Run: headless pygame with SDL's dummy video driver; simulated clock (each Clock.tick advances the game by its frame time, no real sleeping); random seed 0; keys injected as events and as key.get_pressed() state; mouse plan: one left click at the window centre at the start of phase 2, then a move to the lower-right quarter at the start of phase 3.
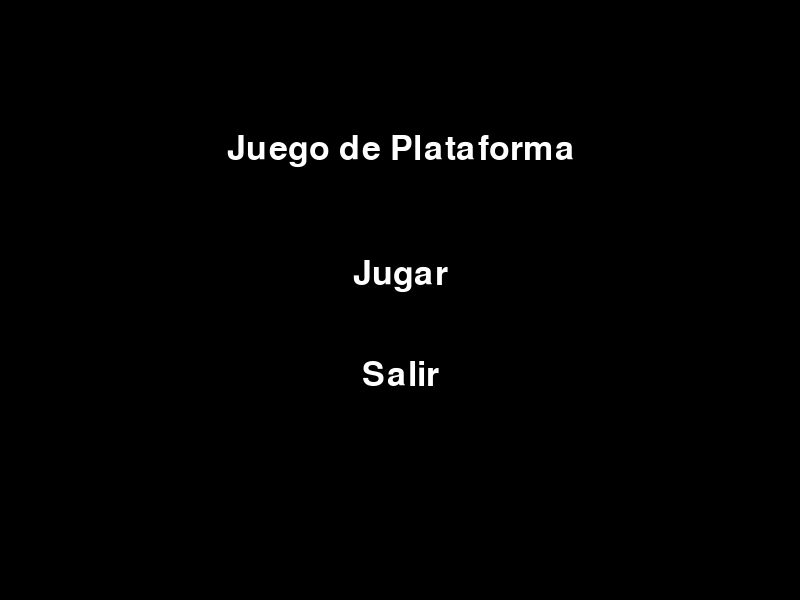
Frame 1 of 4 · flips 1–60 · no input
Frame 2 of 4 · flips 61–180 · clicked the window centre · tapped SPACE, RETURN · held RIGHT (→), D · screen unchanged from frame 1, image omitted
Frame 3 of 4 · flips 181–300 · moved the mouse to the lower-right quarter · held DOWN (↓), S · screen unchanged from frame 2, image omitted
Frame 4 of 4 · flips 301–420 · held LEFT (←), A, UP (↑), W · screen unchanged from frame 3, image omitted

The pygame program that drew these frames:

import pygame

# Inicialización
pygame.init()

# Configuración de pantalla
ANCHO, ALTO = 800, 600
pantalla = pygame.display.set_mode((ANCHO, ALTO))
pygame.display.set_caption("Juego de Plataforma")

# Colores
GRIS = (128, 128, 128)
BLANCO = (255, 255, 255)
AZUL = (0, 0, 255)
VERDE = (0, 255, 0)
NEGRO = (0, 0, 0)

# Fuente para el menú
fuente = pygame.font.Font(None, 50)

# Botones del menú
boton_jugar = pygame.Rect(300, 250, 200, 50)
boton_salir = pygame.Rect(300, 350, 200, 50)

# Jugador
jugador = pygame.Rect(100, 400, 50, 50)
velocidad_x = 5
gravedad = 1
velocidad_y = 0
en_suelo = False

# Plataformas
plataformas = [
    pygame.Rect(50, 500, 700, 20),
    pygame.Rect(300, 400, 200, 20),
    pygame.Rect(150, 300, 200, 20),
]

# Estados del juego
MENU = 0
JUEGO = 1
estado = MENU

# Reloj para controlar FPS
clock = pygame.time.Clock()

# Función para centrar texto
def centrar_texto(texto, fuente, superficie, y):
    texto_renderizado = fuente.render(texto, True, BLANCO)
    rect_texto = texto_renderizado.get_rect(center=(ANCHO // 2, y))
    superficie.blit(texto_renderizado, rect_texto)

# Bucle del juego
while True:
    for evento in pygame.event.get():
        if evento.type == pygame.QUIT:
            pygame.quit()
            exit()
        elif evento.type == pygame.MOUSEBUTTONDOWN:
            if estado == MENU:
                if boton_jugar.collidepoint(evento.pos):
                    estado = JUEGO
                elif boton_salir.collidepoint(evento.pos):
                    pygame.quit()
                    exit()

    pantalla.fill(GRIS)

    if estado == MENU:
        pantalla.fill(NEGRO)
        centrar_texto("Juego de Plataforma", fuente, pantalla, 150)
        pygame.draw.rect(pantalla, NEGRO, boton_jugar)
        centrar_texto("Jugar", fuente, pantalla, boton_jugar.centery)
        pygame.draw.rect(pantalla, NEGRO, boton_salir)
        centrar_texto("Salir", fuente, pantalla, boton_salir.centery)
    elif estado == JUEGO:
        # Lógica del juego  
        teclas = pygame.key.get_pressed()
        if teclas[pygame.K_LEFT]:
            jugador.x -= velocidad_x
        if teclas[pygame.K_RIGHT]:
            jugador.x += velocidad_x
        if teclas[pygame.K_SPACE] and en_suelo:
            velocidad_y = -15
            en_suelo = False

        # Aplicar gravedad
        velocidad_y += gravedad
        jugador.y += velocidad_y

        # Colisión con plataformas
        en_suelo = False
        for plataforma in plataformas:
            if jugador.colliderect(plataforma) and velocidad_y > 0:
                jugador.y = plataforma.y - jugador.height
                velocidad_y = 0
                en_suelo = True

        # Dibujar elementos del juego
        pantalla.fill(GRIS)
        pygame.draw.rect(pantalla, AZUL, jugador)
        for plataforma in plataformas:
            pygame.draw.rect(pantalla, NEGRO, plataforma)

    pygame.display.flip()
    clock.tick(60)
